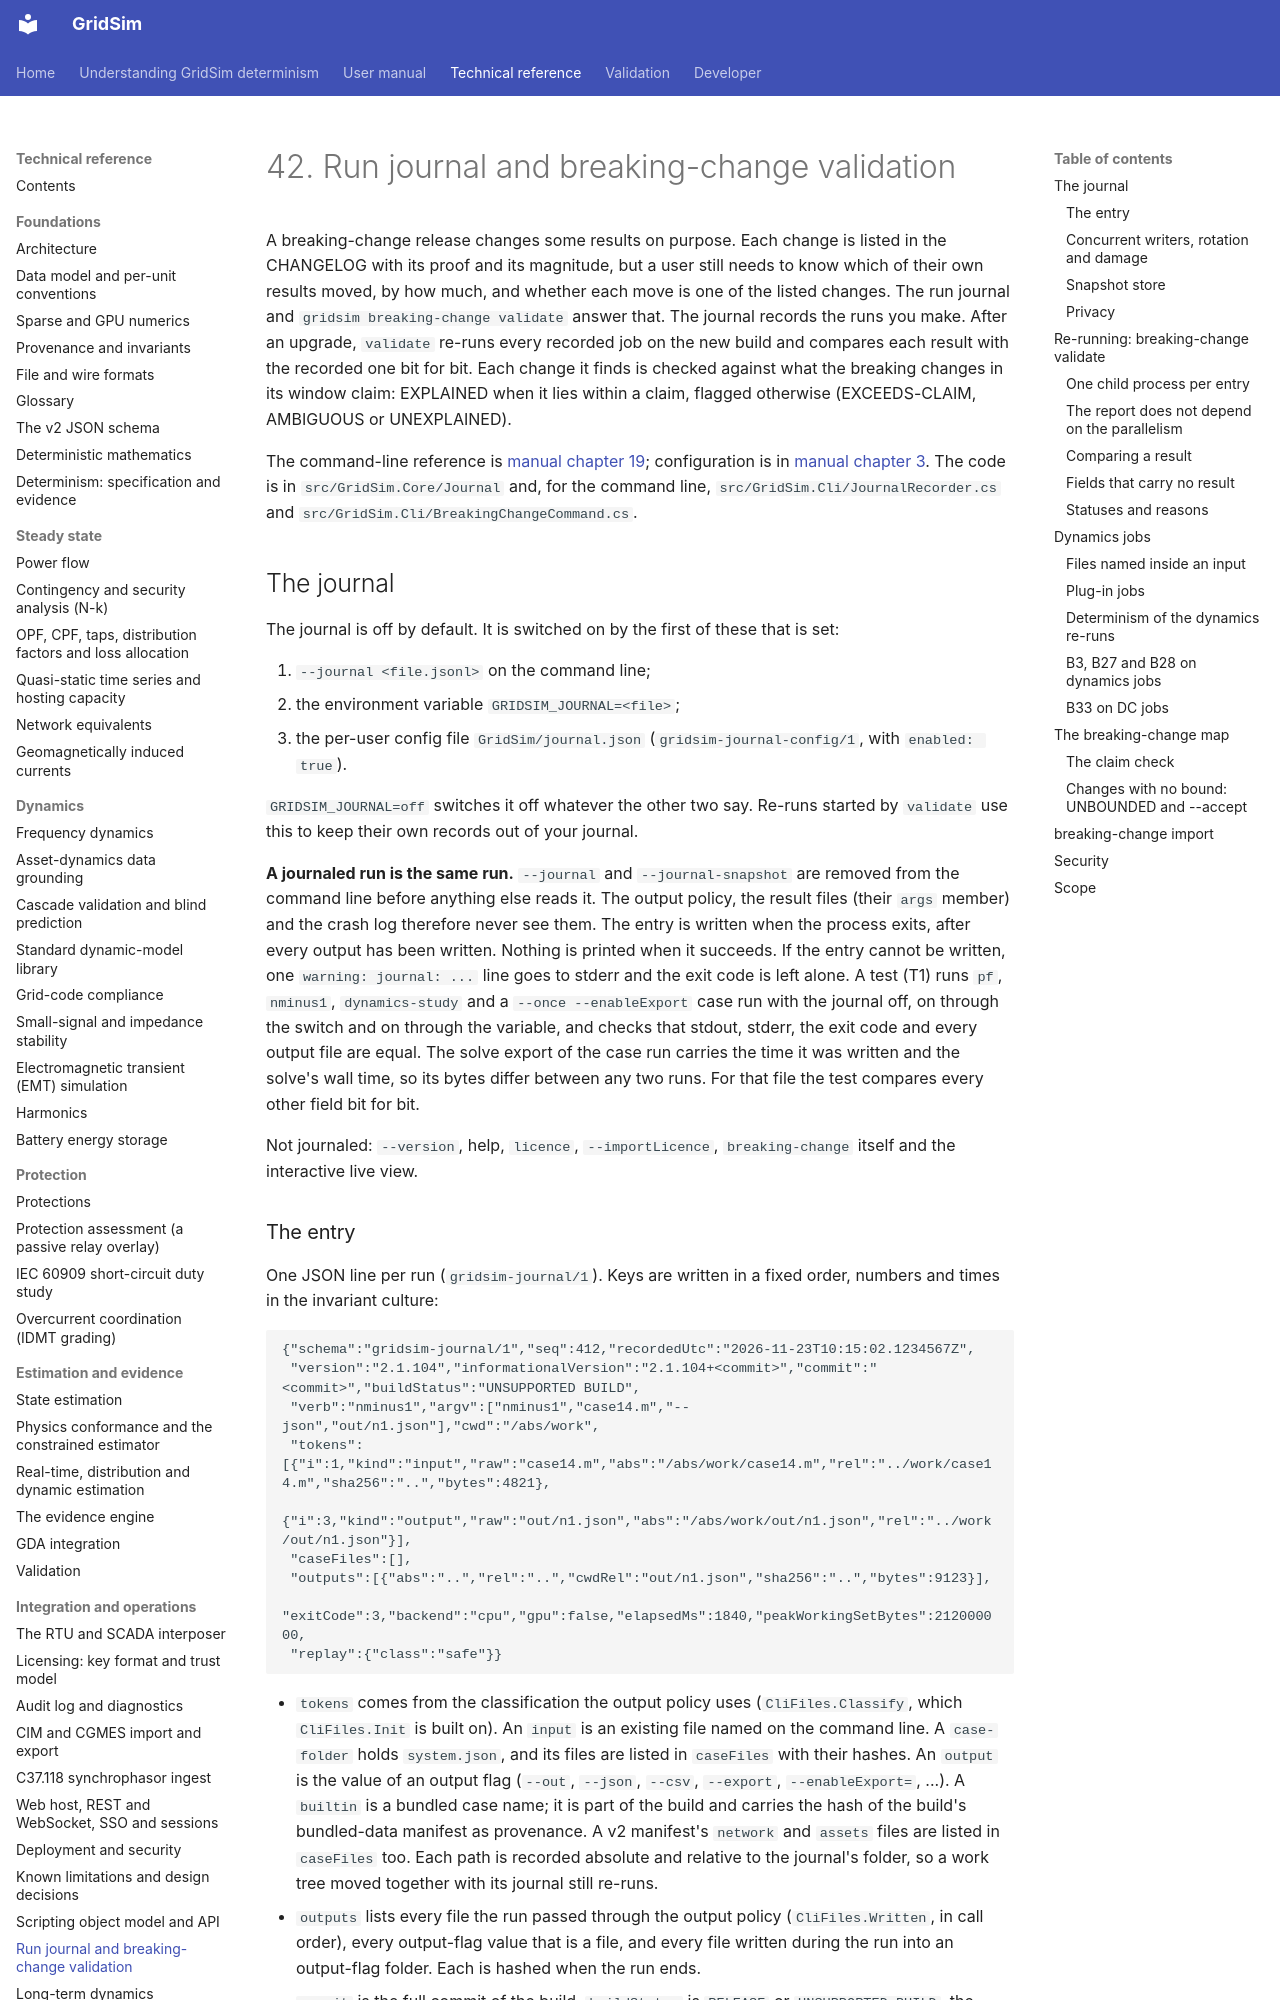

repository: MarkS0485/GridSim · page: technical/0042 Run journal and breaking-change validation/index.html · generator: mkdocs

# 42. Run journal and breaking-change validation

A breaking-change release changes some results on purpose. Each change is listed in the CHANGELOG with its proof and
its magnitude, but a user still needs to know which of their own results moved, by how much, and whether each move is
one of the listed changes. The run journal and `gridsim breaking-change validate` answer that. The journal records the
runs you make. After an upgrade, `validate` re-runs every recorded job on the new build and compares each result with
the recorded one bit for bit. Each change it finds is checked against what the breaking changes in its window claim:
EXPLAINED when it lies within a claim, flagged otherwise (EXCEEDS-CLAIM, AMBIGUOUS or UNEXPLAINED).

The command-line reference is [manual chapter 19](<../manual/0019 CLI reference.md#breaking-change>); configuration
is in [manual chapter 3](<../manual/0003 Configuration.md>). The code is in `src/GridSim.Core/Journal` and, for the
command line, `src/GridSim.Cli/JournalRecorder.cs` and `src/GridSim.Cli/BreakingChangeCommand.cs`.

## The journal

The journal is off by default. It is switched on by the first of these that is set:

1. `--journal <file.jsonl>` on the command line;
2. the environment variable `GRIDSIM_JOURNAL=<file>`;
3. the per-user config file `GridSim/journal.json` (`gridsim-journal-config/1`, with `enabled: true`).

`GRIDSIM_JOURNAL=off` switches it off whatever the other two say. Re-runs started by `validate` use this to keep their
own records out of your journal.

**A journaled run is the same run.** `--journal` and `--journal-snapshot` are removed from the command line before
anything else reads it. The output policy, the result files (their `args` member) and the crash log therefore never
see them. The entry is written when the process exits, after every output has been written. Nothing is printed when
it succeeds. If the entry cannot be written, one `warning: journal: ...` line goes to stderr and the exit code is left
alone. A test (T1) runs `pf`, `nminus1`, `dynamics-study` and a `--once --enableExport` case run with the journal off,
on through the switch and on through the variable, and checks that stdout, stderr, the exit code and every output file
are equal. The solve export of the case run carries the time it was written and the solve's wall time, so its bytes
differ between any two runs. For that file the test compares every other field bit for bit.

Not journaled: `--version`, help, `licence`, `--importLicence`, `breaking-change` itself and the interactive live
view.

### The entry

One JSON line per run (`gridsim-journal/1`). Keys are written in a fixed order, numbers and times in the invariant
culture:

```
{"schema":"gridsim-journal/1","seq":412,"recordedUtc":"2026-11-23T10:15:02.1234567Z",
 "version":"2.1.104","informationalVersion":"2.1.104+<commit>","commit":"<commit>","buildStatus":"UNSUPPORTED BUILD",
 "verb":"nminus1","argv":["nminus1","case14.m","--json","out/n1.json"],"cwd":"/abs/work",
 "tokens":[{"i":1,"kind":"input","raw":"case14.m","abs":"/abs/work/case14.m","rel":"../work/case14.m","sha256":"..","bytes":4821},
           {"i":3,"kind":"output","raw":"out/n1.json","abs":"/abs/work/out/n1.json","rel":"../work/out/n1.json"}],
 "caseFiles":[],
 "outputs":[{"abs":"..","rel":"..","cwdRel":"out/n1.json","sha256":"..","bytes":9123}],
 "exitCode":3,"backend":"cpu","gpu":false,"elapsedMs":1840,"peakWorkingSetBytes":212000000,
 "replay":{"class":"safe"}}
```

- `tokens` comes from the classification the output policy uses (`CliFiles.Classify`, which `CliFiles.Init` is built
  on). An `input` is an existing file named on the command line. A `case-folder` holds `system.json`, and its files
  are listed in `caseFiles` with their hashes. An `output` is the value of an output flag (`--out`, `--json`,
  `--csv`, `--export`, `--enableExport=`, ...). A `builtin` is a bundled case name; it is part of the build and
  carries the hash of the build's bundled-data manifest as provenance. A v2 manifest's `network` and `assets` files
  are listed in `caseFiles` too. Each path is recorded absolute and relative to the journal's folder, so a work tree
  moved together with its journal still re-runs.
- `outputs` lists every file the run passed through the output policy (`CliFiles.Written`, in call order), every
  output-flag value that is a file, and every file written during the run into an output-flag folder. Each is hashed
  when the run ends.
- `commit` is the full commit of the build. `buildStatus` is `RELEASE` or `UNSUPPORTED BUILD`, the same build status
  the result files carry (from the build's provenance). An entry made by `breaking-change import`, or by a
  build that did not write the field, has none; a reader treats it as unknown. `recordedUtc`, `elapsedMs` and
  `peakWorkingSetBytes` are provenance only. The scheduler uses the last two for start order and memory admission;
  nothing else reads them, and neither can change a status.
